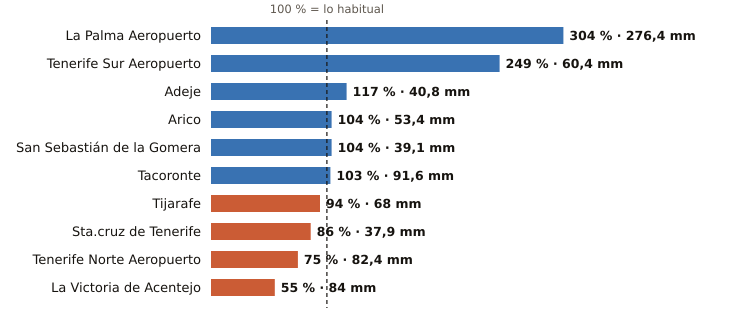

The file beside this chart, header and first rows:
estacion, provincia, indicativo, mm_otono, referencia_mm, pct, periodo_referencia, hasta, hora
La Palma Aeropuerto, Santa Cruz de Tenerife, C139E, 276.4, 91.0, 304, 1991-2020, 2026-11-18, 20
Tenerife Sur Aeropuerto, Santa Cruz de Tenerife, C429I, 60.4, 24.3, 249, 1991-2020, 2026-11-18, 20
Adeje, Santa Cruz de Tenerife, C419X, 40.8, 35.0, 117, 1991-2020, 2026-11-18, 17
Arico, Santa Cruz de Tenerife, C428T, 53.4, 51.5, 104, 2009-2025, 2026-11-18, 19
San Sebastián de la Gomera, Santa Cruz de Tenerife, C329Z, 39.1, 37.7, 104, 1991-2020, 2026-11-18, 20
Tacoronte, Santa Cruz de Tenerife, C458A, 91.6, 88.8, 103, 1991-2025, 2026-11-18, 19
Tijarafe, Santa Cruz de Tenerife, C117Z, 68.0, 72.7, 94, 2009-2025, 2026-11-18, 20
Sta.cruz de Tenerife, Santa Cruz de Tenerife, C449C, 37.9, 44.1, 86, 1991-2020, 2026-11-18, 20
Tenerife Norte Aeropuerto, Santa Cruz de Tenerife, C447A, 82.4, 109.7, 75, 1991-2020, 2026-11-18, 20
La Victoria de Acentejo, Santa Cruz de Tenerife, C457I, 84.0, 153.9, 55, 2009-2025, 2026-11-18, 20
